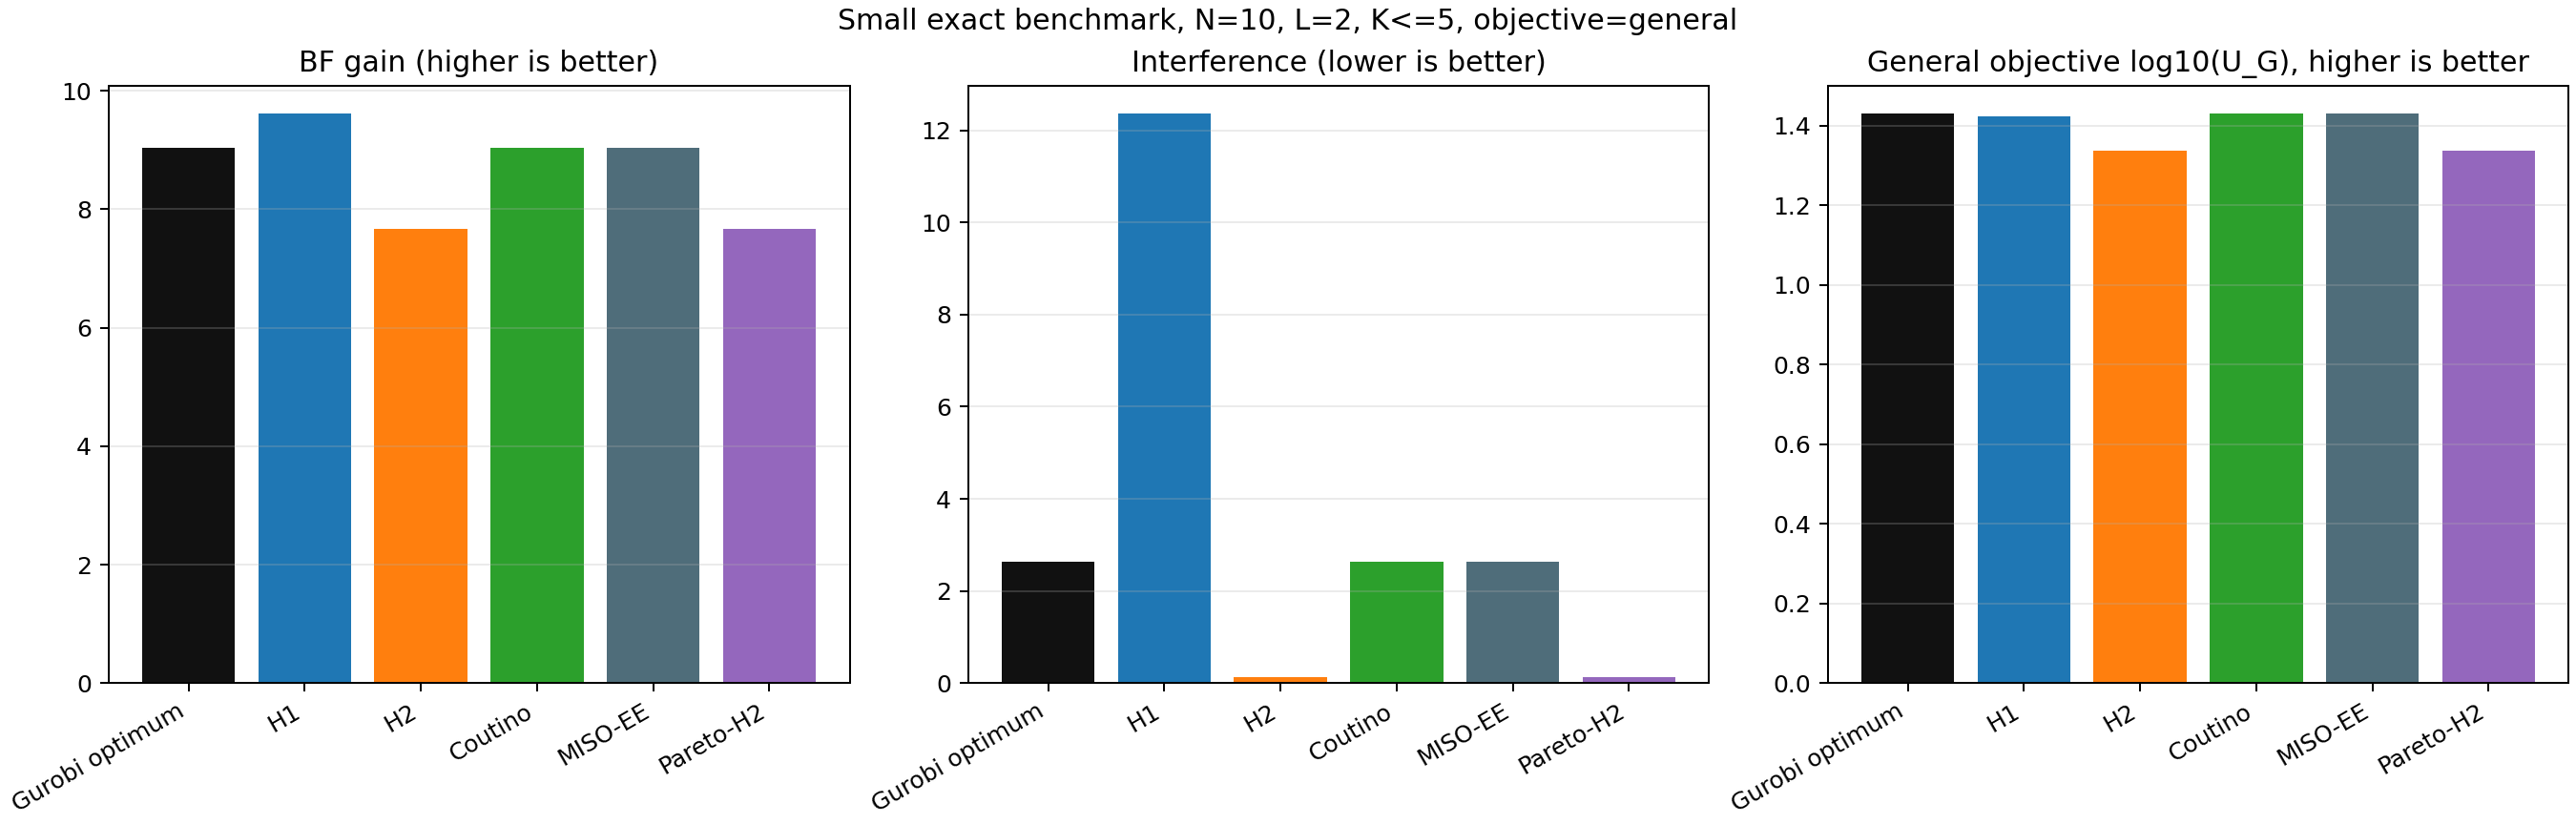

The table this chart was drawn from, first rows:
algorithm, active_count, valid, u_bf, u_i, u_g, meets_bf_floor, meets_interference_ceiling, objective_gap_pct, subset, elapsed_seconds
Gurobi optimum, 5, True, 9.036, 2.631, 26.93, True, True, 0.0, 1 3 6 8 9, 0.0
H1, 5, True, 9.612, 12.36, 26.49, True, True, 1.626, 1 3 7 8 9, 0.0001306
H2, 5, True, 7.673, 0.1354, 21.72, True, True, 19.33, 0 3 5 8 9, 0.0001346
Coutino, 5, True, 9.036, 2.631, 26.93, True, True, 0.0, 1 3 6 8 9, 0.0002416
MISO-EE, 5, True, 9.036, 2.631, 26.93, True, True, 0.0, 1 3 6 8 9, 0.0004674
Pareto-H2, 5, True, 7.673, 0.1354, 21.72, True, True, 19.33, 0 3 5 8 9, 0.0004881
